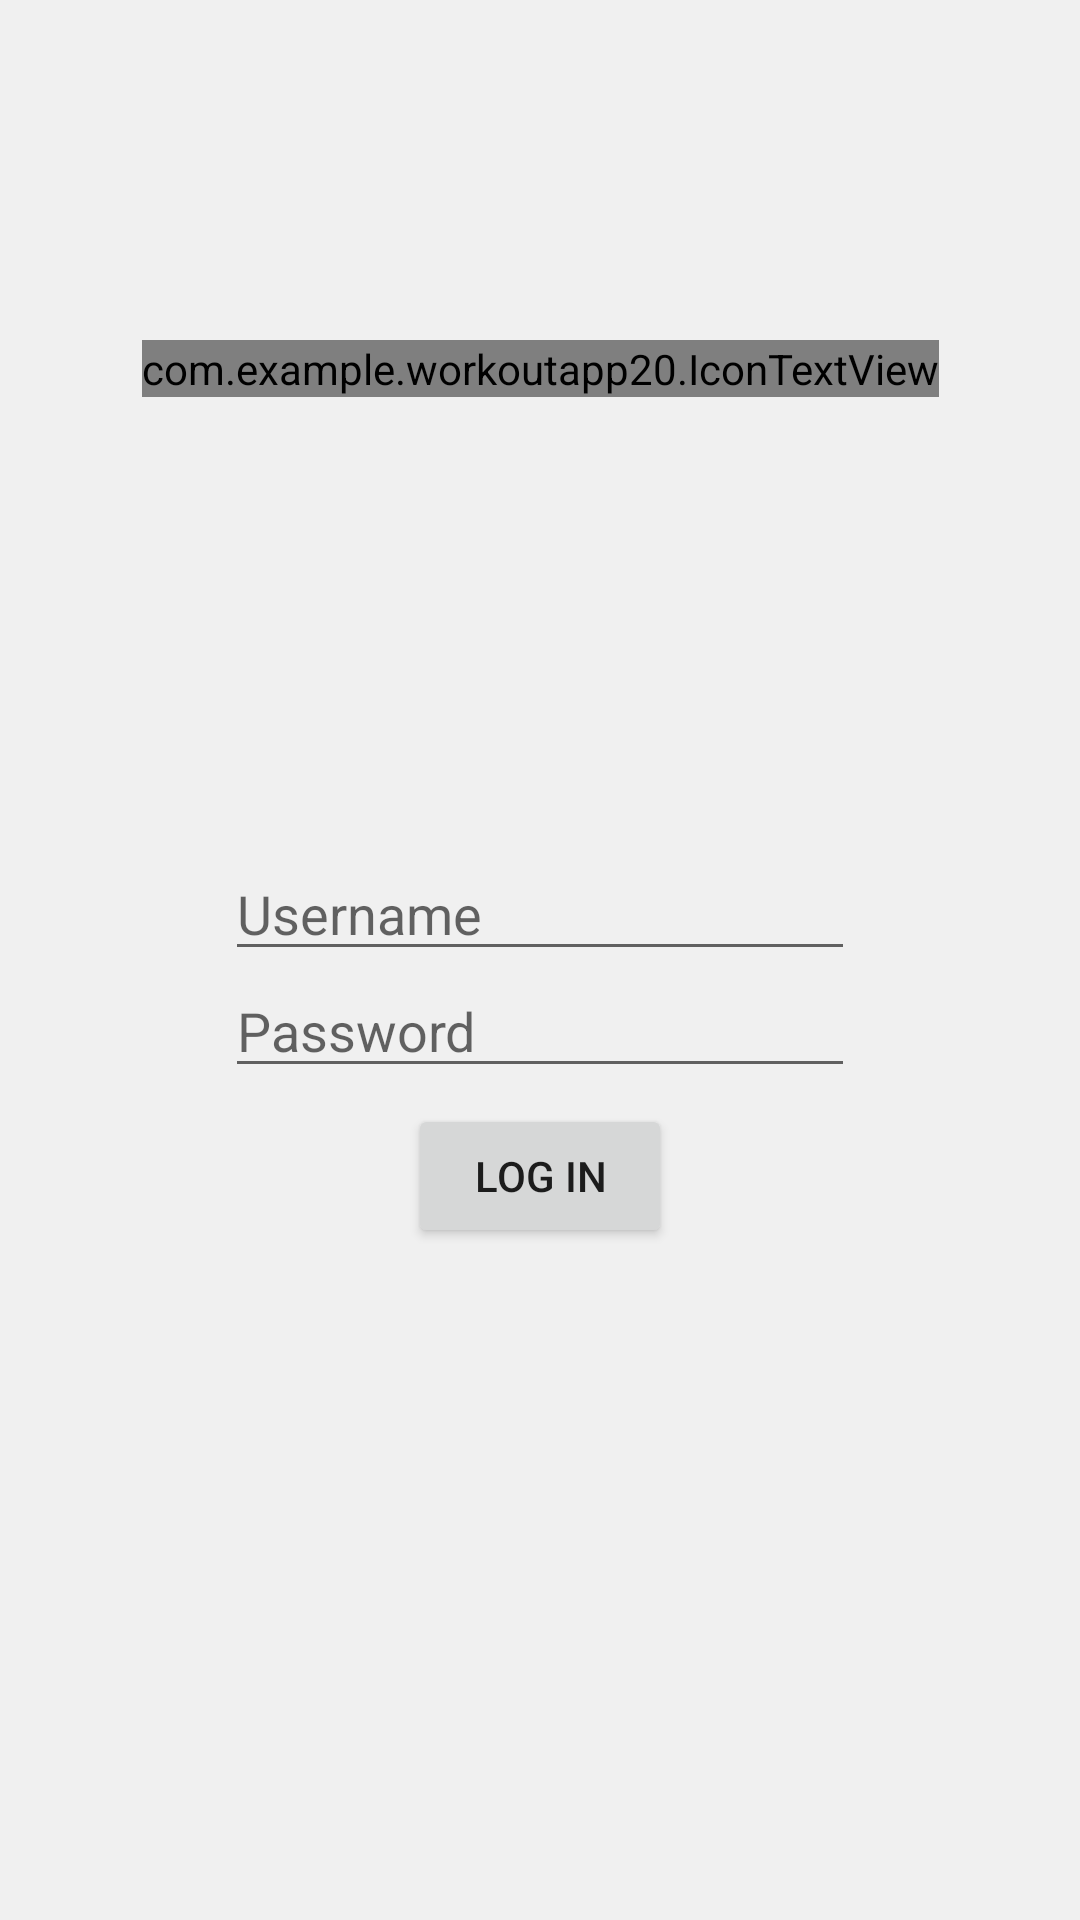

Layout XML and referenced resources for this Android screen:
<!-- AndroidManifest.xml: application theme AppTheme -->
<!-- res/layout/activity_login.xml -->
<?xml version="1.0" encoding="utf-8"?>
<android.support.constraint.ConstraintLayout
    xmlns:android="http://schemas.android.com/apk/res/android"
    xmlns:app="http://schemas.android.com/apk/res-auto"
    xmlns:tools="http://schemas.android.com/tools"
    android:layout_width="match_parent"
    android:layout_height="match_parent"
    android:background="@color/colorPrimary"
    tools:context=".LoginActivity">

    <EditText
        android:id="@+id/Loginusername"
        android:layout_width="wrap_content"
        android:layout_height="wrap_content"
        android:layout_marginStart="8dp"
        android:layout_marginLeft="8dp"
        android:layout_marginTop="8dp"
        android:layout_marginEnd="8dp"
        android:layout_marginRight="8dp"
        android:layout_marginBottom="8dp"
        android:ems="10"
        android:hint="Username"
        android:inputType="textPersonName"
        app:layout_constraintBottom_toBottomOf="parent"
        app:layout_constraintEnd_toEndOf="parent"
        app:layout_constraintStart_toStartOf="parent"
        app:layout_constraintTop_toTopOf="parent"
        app:layout_constraintVertical_bias="0.471" />

    <EditText
        android:id="@+id/Loginpassword"
        android:layout_width="wrap_content"
        android:layout_height="wrap_content"
        android:layout_marginStart="8dp"
        android:layout_marginLeft="8dp"
        android:layout_marginTop="8dp"
        android:layout_marginEnd="8dp"
        android:layout_marginRight="8dp"
        android:layout_marginBottom="8dp"
        android:ems="10"
        android:hint="Password"
        android:inputType="textPassword"
        app:layout_constraintBottom_toBottomOf="parent"
        app:layout_constraintEnd_toEndOf="parent"
        app:layout_constraintStart_toStartOf="parent"
        app:layout_constraintTop_toTopOf="parent"
        app:layout_constraintVertical_bias="0.538" />

    <com.example.workoutapp20.IconTextView
        android:id="@+id/iconTextView"
        android:layout_width="wrap_content"
        android:layout_height="wrap_content"
        android:layout_marginStart="8dp"
        android:layout_marginLeft="8dp"
        android:layout_marginTop="8dp"
        android:layout_marginEnd="8dp"
        android:layout_marginRight="8dp"
        android:layout_marginBottom="8dp"
        android:textSize="100dp"
        android:text="@string/icon_down"
        app:layout_constraintBottom_toBottomOf="parent"
        app:layout_constraintEnd_toEndOf="parent"
        app:layout_constraintStart_toStartOf="parent"
        app:layout_constraintTop_toTopOf="parent"
        app:layout_constraintVertical_bias="0.174" />

    <Button
        android:id="@+id/button2"
        android:layout_width="wrap_content"
        android:layout_height="wrap_content"
        android:layout_marginStart="8dp"
        android:layout_marginLeft="8dp"
        android:layout_marginTop="8dp"
        android:layout_marginEnd="8dp"
        android:layout_marginRight="8dp"
        android:layout_marginBottom="8dp"
        android:text="Log In"
        app:layout_constraintBottom_toBottomOf="parent"
        app:layout_constraintEnd_toEndOf="parent"
        app:layout_constraintStart_toStartOf="parent"
        app:layout_constraintTop_toTopOf="parent"
        app:layout_constraintVertical_bias="0.625"
        android:onClick="Login"/>
</android.support.constraint.ConstraintLayout>
<!-- resources referenced by this layout -->
<resources>
  <color name="colorPrimary">#F0F0F0</color>
  <string name="icon_down"></string>
  <style name="AppTheme" parent="Theme.AppCompat.Light.NoActionBar">
          
          <item name="android:windowLightStatusBar">true</item>
          <item name="android:windowActivityTransitions">false</item>
          <item name="android:windowLightNavigationBar" tools:targetApi="o_mr1">true</item>
          <item name="colorPrimary">@color/colorPrimary</item>
          <item name="colorPrimaryDark">@color/colorPrimaryDark</item>
          <item name="colorAccent">@color/colorAccent</item>
      </style>
  <color name="colorPrimaryDark">#202020</color>
  <color name="colorAccent">#202020</color>
</resources>
